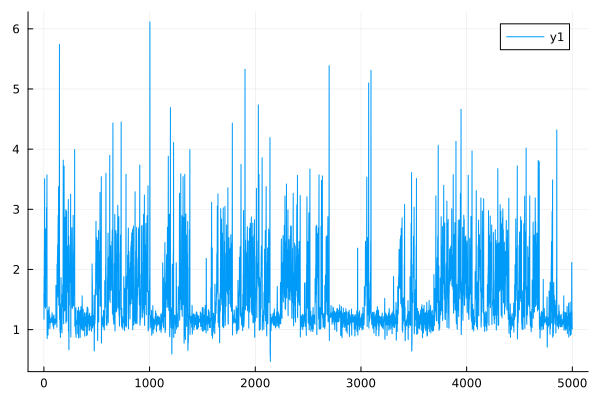

Source data for this figure (header and first rows):
0	1.5951040062084298
1	1.172
2	1.888
3	1.688
4	2.276
5	2.384
6	2.856
7	3.509
8	1.413
9	1.389
10	1.722
11	1.54
12	2.065
13	2.308
14	1.416
15	1.355
16	2.47
17	2.676
18	1.425
19	1.382
20	2.542
21	2.599
22	2.116
23	1.939
24	2.629
25	3.03
26	1.935
27	1.847
28	2.869
29	3.572
30	1.081
31	0.8521
32	1.171
33	1.167
34	1.198
35	1.202
36	1.257
37	1.268
38	0.9134
39	0.9082
40	1.318
41	1.321
42	1.095
43	1.016
44	1.12
45	1.116
46	1.23
47	1.245
48	1.367
49	1.379
50	1.325
51	1.137
52	1.131
53	1.112
54	1.232
55	1.243
56	1.044
57	1.017
58	1.115
59	1.11
60	1.171
... 4,940 more rows
